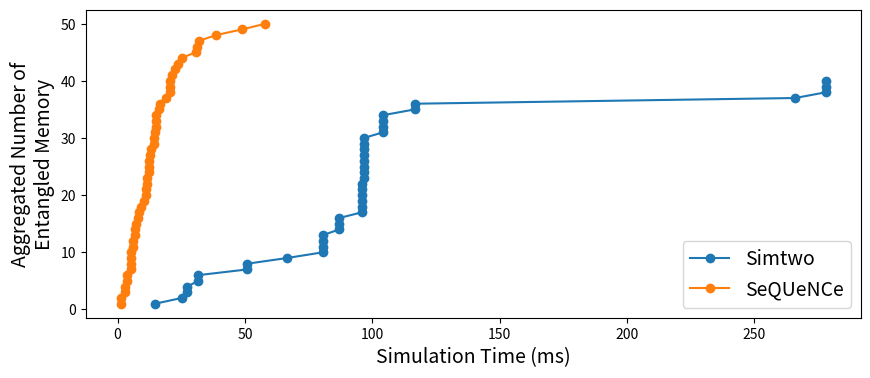

Write Python code to recreate this figure.
simtwo_data = [14.719998381, 25.119997638, 27.359997634, 27.359997635, 31.679997379, 31.67999738, 50.879992027, 50.879992028, 66.559982973, 80.639970829, 80.63997083, 80.639970832, 80.639970833, 87.039963981, 87.039963983, 87.039963984, 95.999952696, 95.999952697, 95.999952698, 95.999952699, 95.9999527, 95.999952701, 96.639951948, 96.639951949, 96.63995195, 96.639951951, 96.639951952, 96.639951953, 96.639951954, 96.639951955, 104.319943019, 104.31994302, 104.319943021, 104.319943022, 116.639928764, 116.639928767, 266.079715526, 278.079706122, 278.079706124, 278.079706125]
print(len(simtwo_data))

sequence_data = [1.44002501, 1.44058751, 2.88015001, 3.04010001, 3.68005001, 3.68063751, 5.12015001, 5.28033751, 5.28053751, 5.28067501, 6.24031251, 6.24037501, 7.04022501, 7.04041251, 7.36065001, 8.16026251, 8.48047501, 9.28028751, 10.40077501, 11.20026251, 11.36041251, 11.52065001, 11.68055001, 12.16021251, 12.16057501, 12.32043751, 12.80037501, 12.96065001, 14.40050001, 14.40056251, 14.72066251, 15.04056251, 15.20033751, 15.20053751, 16.16028751, 16.80077501, 19.04072501, 20.48052501, 20.48073751, 20.64082501, 21.28052501, 22.40087501, 23.68093751, 25.12076251, 30.72055001, 31.04090001, 32.00072501, 38.56116251, 48.80096251, 58.08142501]
print(len(sequence_data))

from matplotlib import pyplot as plt

plt.figure(figsize=(10, 4))
plt.plot(simtwo_data, range(1, len(simtwo_data) + 1), marker="o", label='Simtwo')
plt.plot(sequence_data, range(1, len(sequence_data) + 1), marker="o", label='SeQUeNCe')
plt.xlabel("Simulation Time (ms)", size='14')
plt.ylabel("Aggregated Number of\nEntangled Memory", size='14')
plt.legend(fontsize='14', loc='lower right')
plt.savefig('ed_demo_comp.png')
plt.show()
